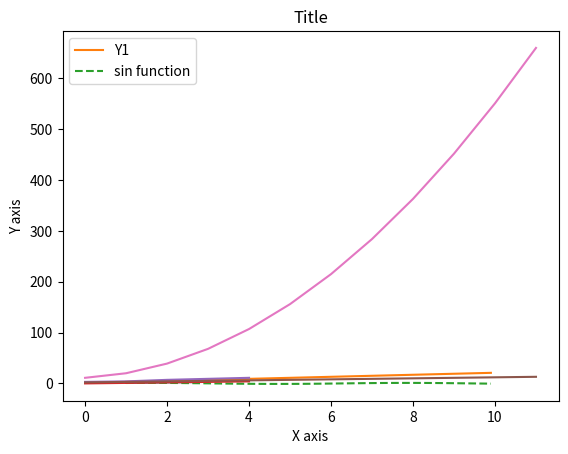

Write the Python code that produced this figure.
'''
Created on May 25, 2019

[redacted]
'''
import numpy as np
import matplotlib.pyplot as plt


# 1. Assign x, y values
plt.plot([1,2,3],[1,2,3])
plt.show()

# 2개의 그래프 합치기
x = np.arange(1,10,0.1)
y1 = 2 * x + 1
y2 = np.sin(x)


plt.plot(x, y1, label='Y1')
plt.plot(x, y2, linestyle='--', label='sin function')

plt.title('To represent two curve as one graphic')
plt.xlabel('x asix')
plt.ylabel('y axis')
plt.legend()
plt.show()



# prepare data
data = [ (0,3)
        , (1,4)
        , (2,7)
        , (3,9)
        , (4,11)]
#
#hypothesis = 3 * x + b

# Graphic 설
plt.title('Title')
plt.xlabel('X axis')
plt.ylabel('Y axis')
    
plt.plot(data)
plt.show()

####
x1 = np.arange(0,12,1)  # 0부터 5까지 0.1 간격으로 생성 
x2 = np.arange(2,14,1)
y = 5 * x1**2 + 4 * x2 + 3

plt.plot(x1,x2,y)
plt.show()
